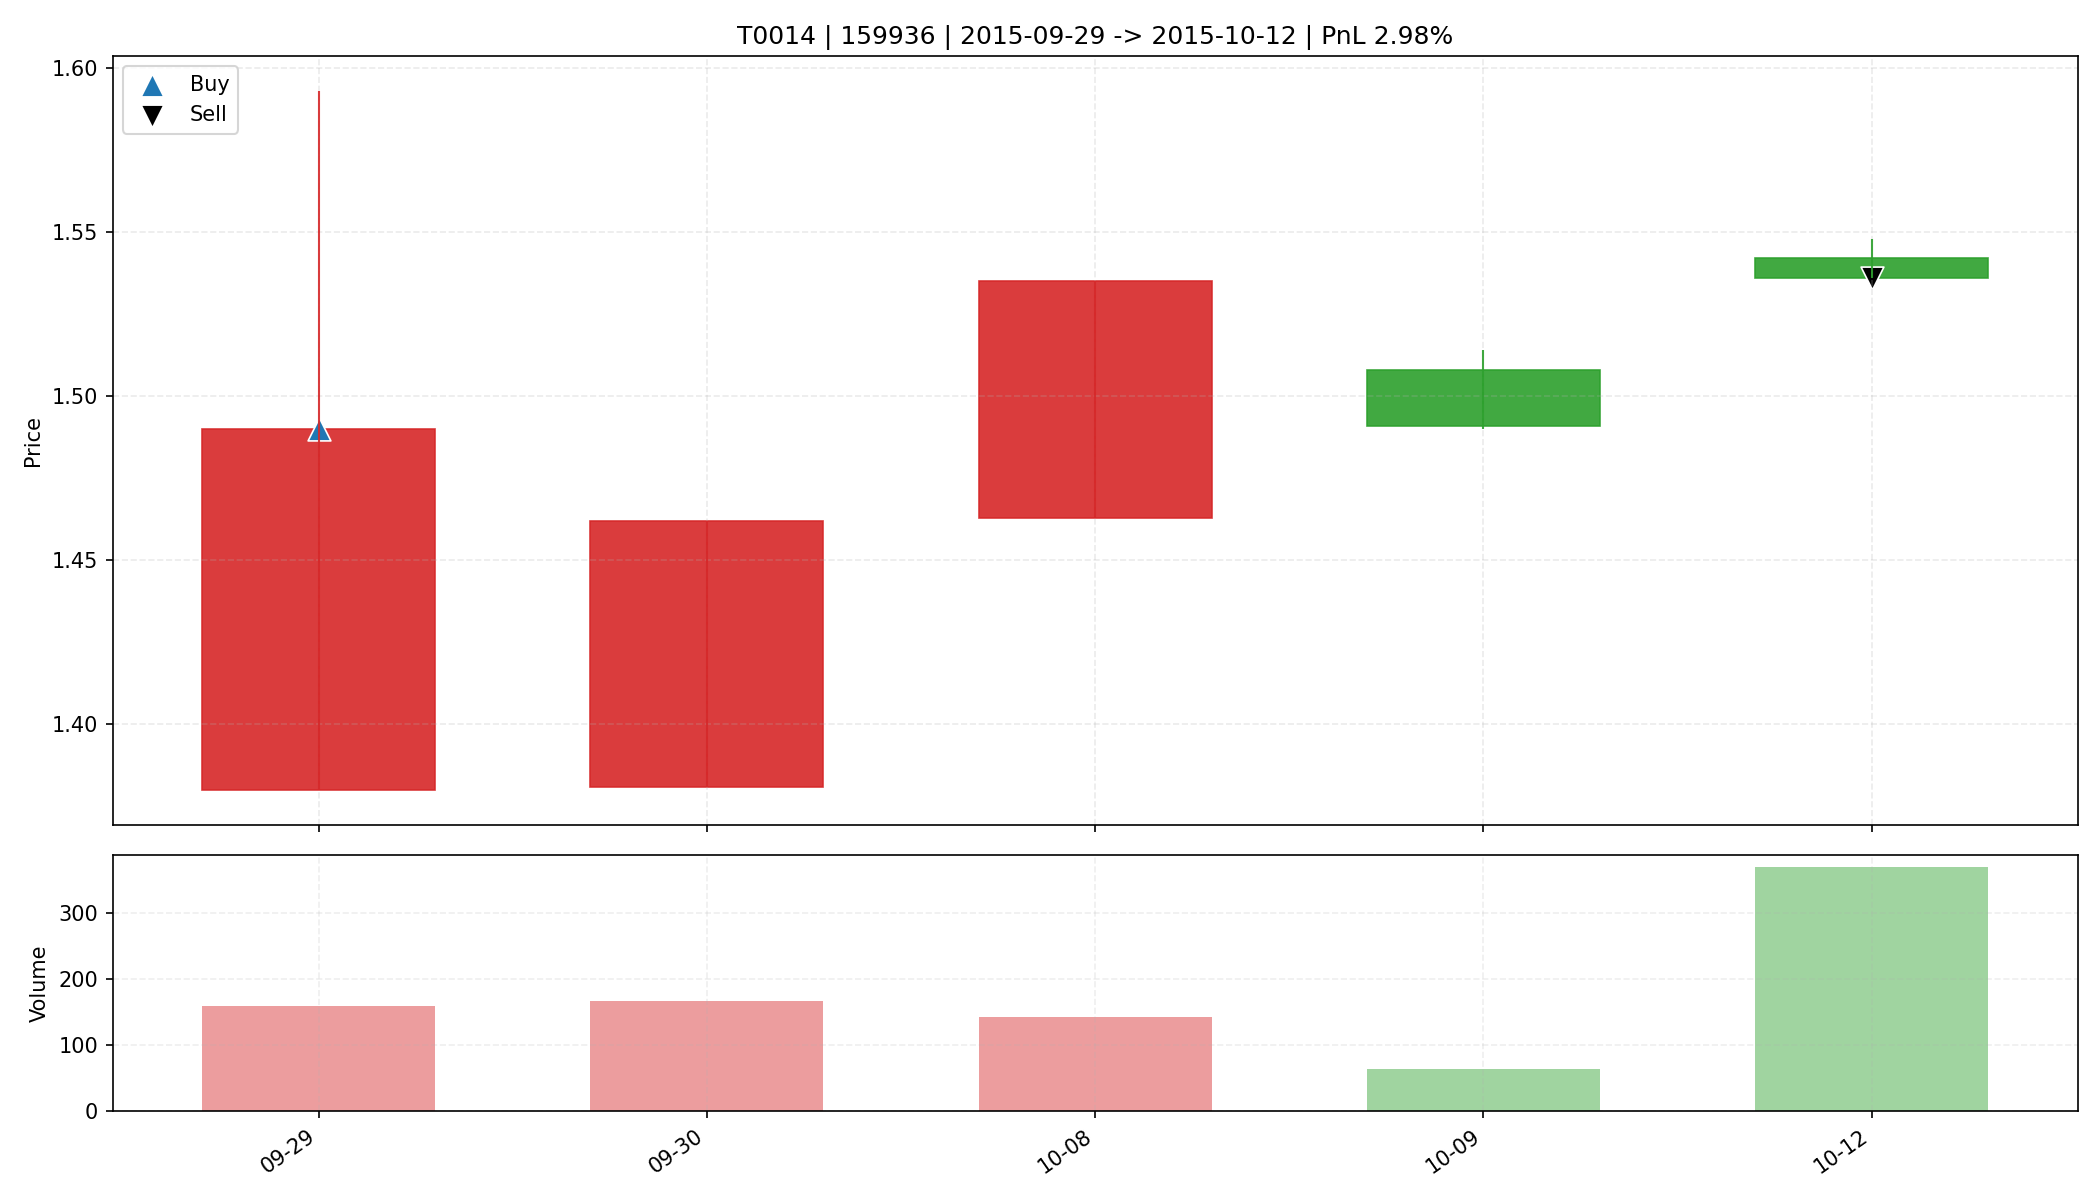

The table this chart was drawn from, first rows:
date, open, high, low, close, amount, volume, trade_id, code, buy_date, sell_date, buy_price, sell_price, matched_shares, buy_reason, sell_reason, sell_profit_pct, sell_hold_days, is_buy_day, is_sell_day, holding_day_index
2015-09-29, 1.38, 1.593, 1.38, 1.49, 24042, 159.0, T0014, 159936, 2015-09-29, 2015-10-12, 1.49, 1.536, 11050, 前10日振幅9.2%, 阳线涨幅8.0%, 突破均线, 放量2.1倍(温和+爆发…, 主动止盈半仓-放量滞涨(涨幅-0.39%<1.00%, 量比前5日均量3.10>…, 2.984, 4.0, True, False, 0
2015-09-30, 1.381, 1.462, 1.381, 1.462, 23754, 166.0, T0014, 159936, 2015-09-29, 2015-10-12, 1.49, 1.536, 11050, 前10日振幅9.2%, 阳线涨幅8.0%, 突破均线, 放量2.1倍(温和+爆发…, 主动止盈半仓-放量滞涨(涨幅-0.39%<1.00%, 量比前5日均量3.10>…, 2.984, 4.0, False, False, 1
2015-10-08, 1.463, 1.535, 1.463, 1.535, 21461, 143.0, T0014, 159936, 2015-09-29, 2015-10-12, 1.49, 1.536, 11050, 前10日振幅9.2%, 阳线涨幅8.0%, 突破均线, 放量2.1倍(温和+爆发…, 主动止盈半仓-放量滞涨(涨幅-0.39%<1.00%, 量比前5日均量3.10>…, 2.984, 4.0, False, False, 2
2015-10-09, 1.508, 1.514, 1.49, 1.491, 9625, 64.0, T0014, 159936, 2015-09-29, 2015-10-12, 1.49, 1.536, 11050, 前10日振幅9.2%, 阳线涨幅8.0%, 突破均线, 放量2.1倍(温和+爆发…, 主动止盈半仓-放量滞涨(涨幅-0.39%<1.00%, 量比前5日均量3.10>…, 2.984, 4.0, False, False, 3
2015-10-12, 1.542, 1.548, 1.536, 1.536, 56947, 369, T0014, 159936, 2015-09-29, 2015-10-12, 1.49, 1.536, 11050, 前10日振幅9.2%, 阳线涨幅8.0%, 突破均线, 放量2.1倍(温和+爆发…, 主动止盈半仓-放量滞涨(涨幅-0.39%<1.00%, 量比前5日均量3.10>…, 2.984, 4.0, False, True, 4
